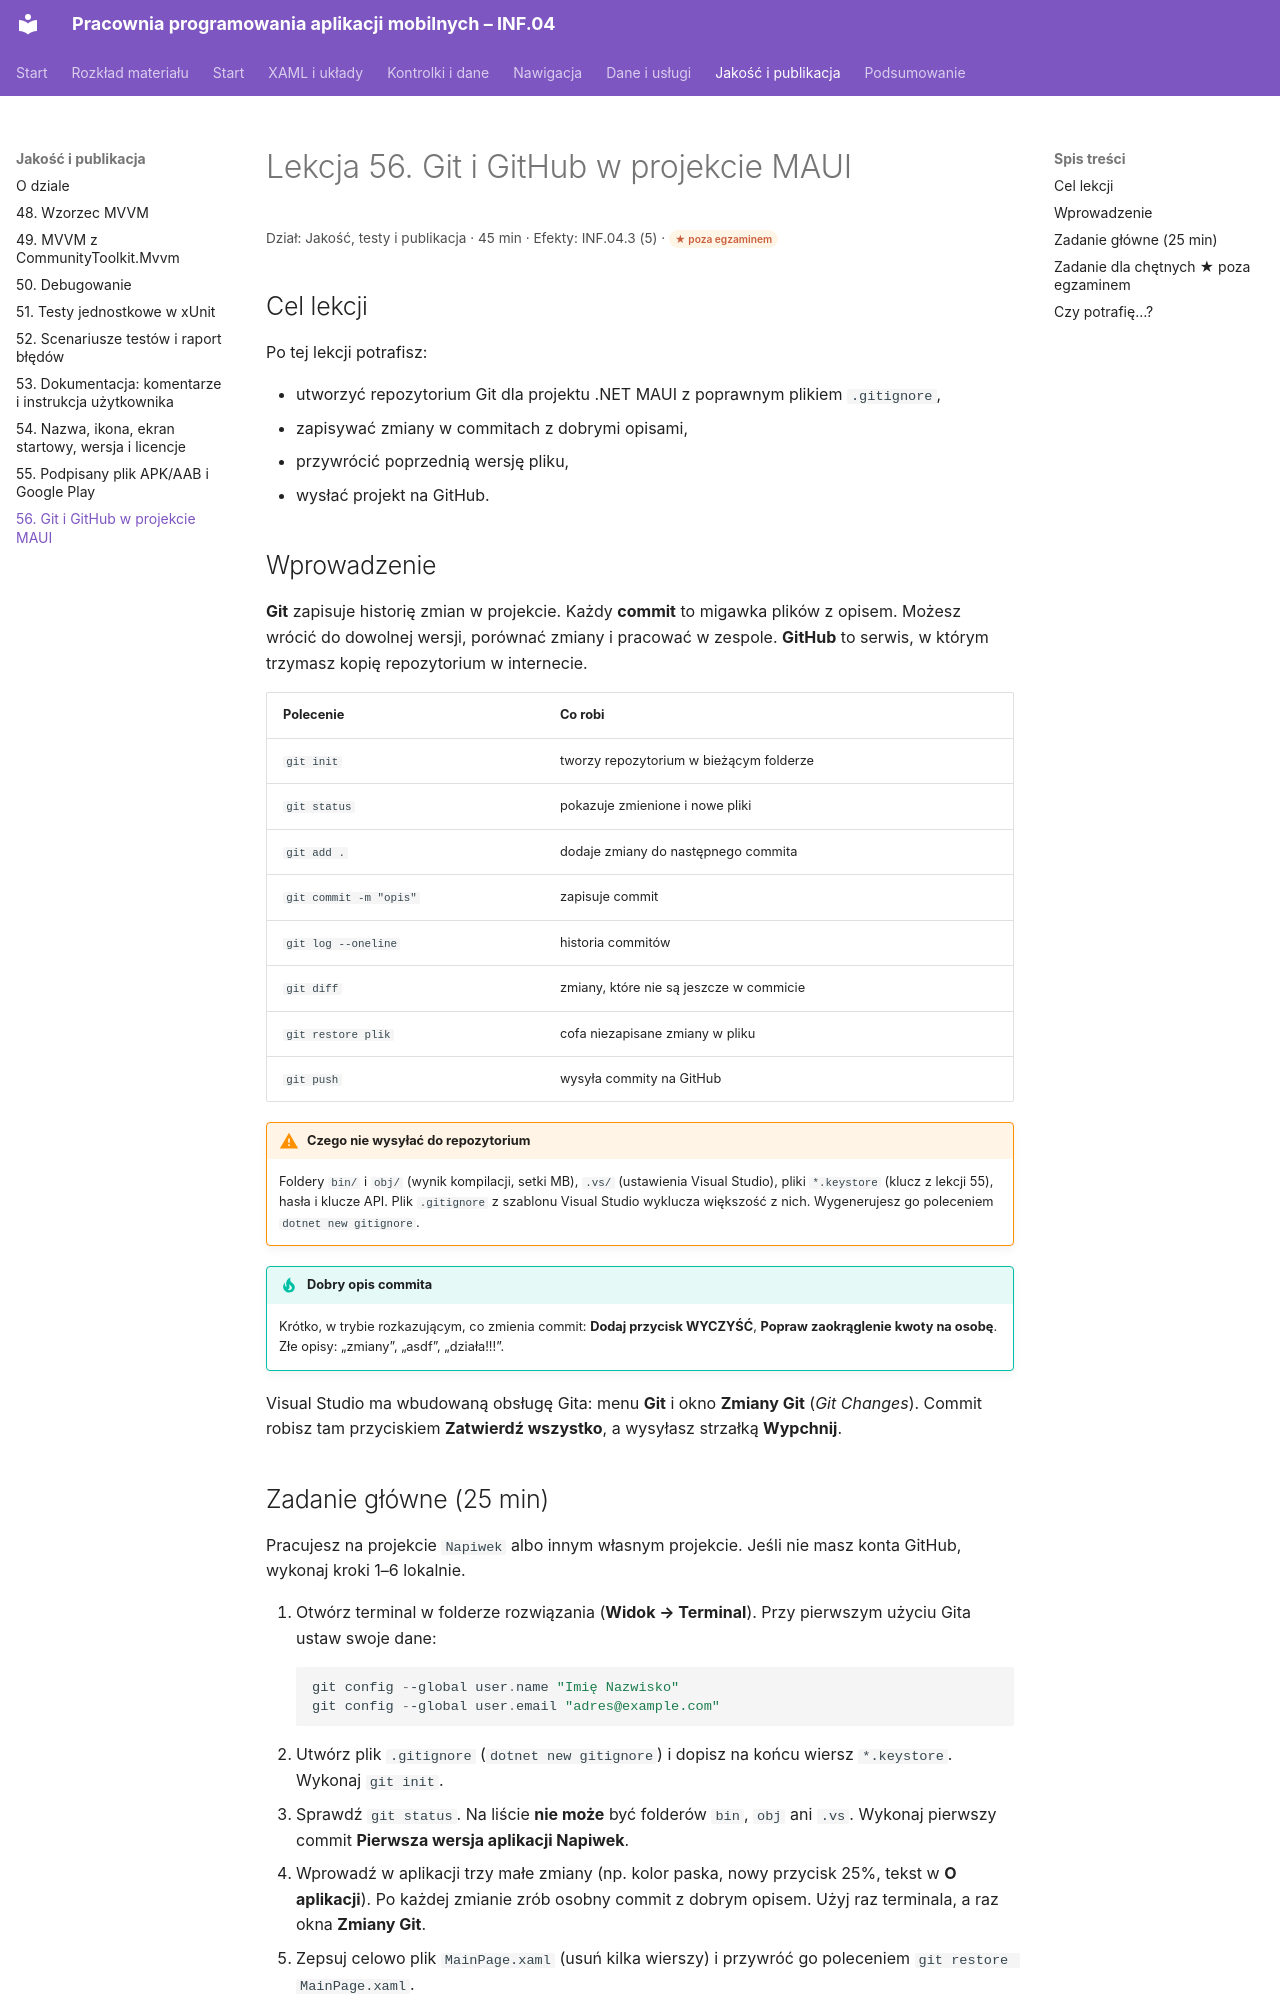

repository: belferIT/pracownia-programowania-aplikacji-mobilnych · page: jakosc/lekcja-56/index.html · generator: mkdocs

# Lekcja 56. Git i GitHub w projekcie MAUI

<p class="lekcja-meta">Dział: Jakość, testy i publikacja · 45 min · Efekty: INF.04.3 (5) · <span class="zakres zakres-gw">★ poza egzaminem</span></p>

## Cel lekcji

Po tej lekcji potrafisz:

- utworzyć repozytorium Git dla projektu .NET MAUI z poprawnym plikiem `.gitignore`,
- zapisywać zmiany w commitach z dobrymi opisami,
- przywrócić poprzednią wersję pliku,
- wysłać projekt na GitHub.

## Wprowadzenie

**Git** zapisuje historię zmian w projekcie. Każdy **commit** to migawka plików z opisem. Możesz wrócić do dowolnej wersji, porównać zmiany i pracować w zespole. **GitHub** to serwis, w którym trzymasz kopię repozytorium w internecie.

| Polecenie | Co robi |
|---|---|
| `git init` | tworzy repozytorium w bieżącym folderze |
| `git status` | pokazuje zmienione i nowe pliki |
| `git add .` | dodaje zmiany do następnego commita |
| `git commit -m "opis"` | zapisuje commit |
| `git log --oneline` | historia commitów |
| `git diff` | zmiany, które nie są jeszcze w commicie |
| `git restore plik` | cofa niezapisane zmiany w pliku |
| `git push` | wysyła commity na GitHub |

!!! warning "Czego nie wysyłać do repozytorium"
    Foldery `bin/` i `obj/` (wynik kompilacji, setki MB), `.vs/` (ustawienia Visual Studio), pliki `*.keystore` (klucz z lekcji 55), hasła i klucze API. Plik `.gitignore` z szablonu Visual Studio wyklucza większość z nich. Wygenerujesz go poleceniem `dotnet new gitignore`.

!!! tip "Dobry opis commita"
    Krótko, w trybie rozkazującym, co zmienia commit: **Dodaj przycisk WYCZYŚĆ**, **Popraw zaokrąglenie kwoty na osobę**. Złe opisy: „zmiany”, „asdf”, „działa!!!”.

Visual Studio ma wbudowaną obsługę Gita: menu **Git** i okno **Zmiany Git** (*Git Changes*). Commit robisz tam przyciskiem **Zatwierdź wszystko**, a wysyłasz strzałką **Wypchnij**.
